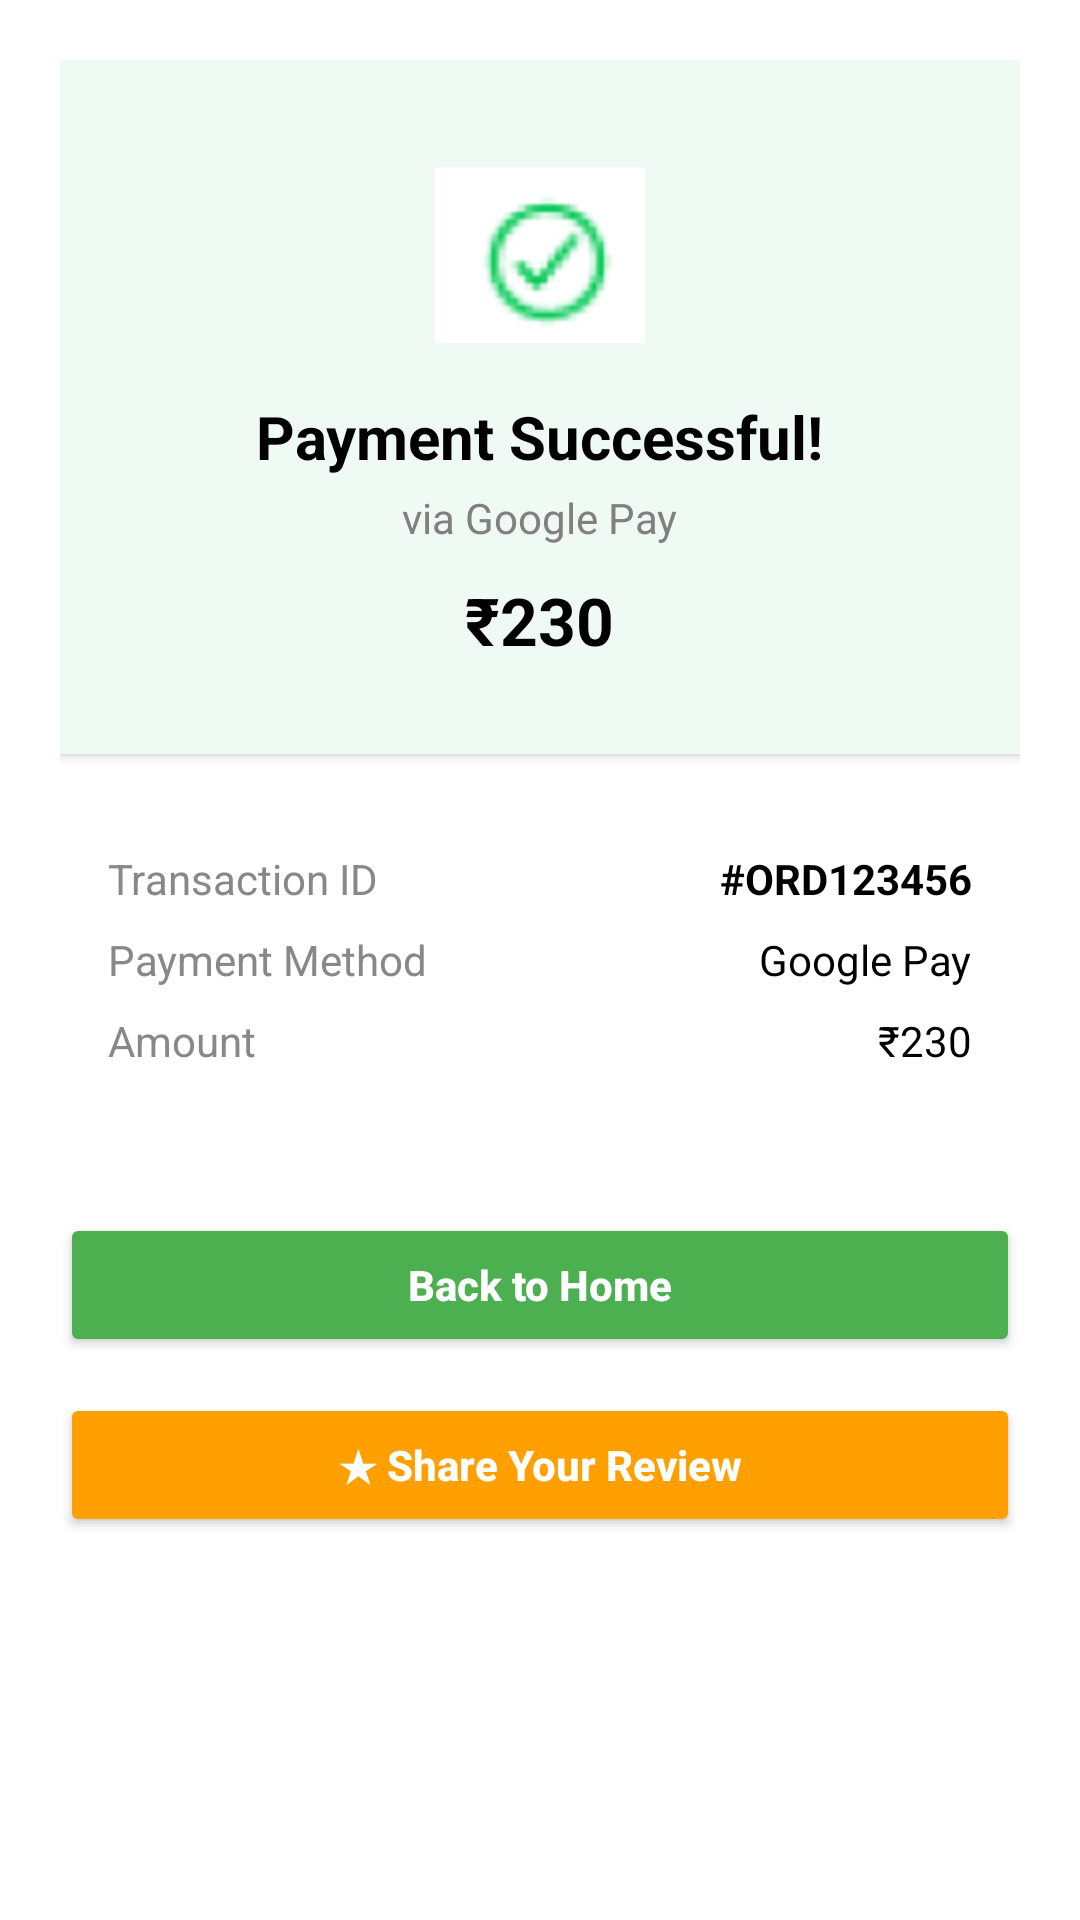

The Android layout XML behind this screen, and the referenced resources:
<!-- AndroidManifest.xml: application theme Theme.CampusBites -->
<!-- res/layout/activity_paymentsuccess1.xml -->
<?xml version="1.0" encoding="utf-8"?>
<androidx.constraintlayout.widget.ConstraintLayout
    xmlns:android="http://schemas.android.com/apk/res/android"
    xmlns:app="http://schemas.android.com/apk/res-auto"
    xmlns:tools="http://schemas.android.com/tools"
    android:id="@+id/main"
    android:layout_width="match_parent"
    android:layout_height="match_parent"
    tools:context=".paymentsuccess1"
    android:background="#FFFFFF">

    <ScrollView
        android:layout_width="match_parent"
        android:layout_height="0dp"
        android:fillViewport="true"
        app:layout_constraintTop_toTopOf="parent"
        app:layout_constraintBottom_toBottomOf="parent">

        <LinearLayout
            android:layout_width="match_parent"
            android:layout_height="wrap_content"
            android:orientation="vertical"
            android:gravity="center_horizontal"
            android:padding="20dp">

            
            <LinearLayout
                android:layout_width="match_parent"
                android:layout_height="wrap_content"
                android:orientation="vertical"
                android:gravity="center"
                android:background="#F0FAF4"
                android:paddingTop="30dp"
                android:paddingBottom="30dp"
                android:elevation="2dp"
                android:layout_marginBottom="16dp">

                <ImageView
                    android:layout_width="70dp"
                    android:layout_height="70dp"
                    android:src="@drawable/check" />

                <TextView
                    android:layout_width="wrap_content"
                    android:layout_height="wrap_content"
                    android:text="Payment Successful!"
                    android:textSize="20sp"
                    android:textColor="#000000"
                    android:textStyle="bold"
                    android:layout_marginTop="12dp" />

                <TextView
                    android:layout_width="wrap_content"
                    android:layout_height="wrap_content"
                    android:text="via Google Pay"
                    android:textColor="#808080"
                    android:textSize="14sp"
                    android:layout_marginTop="4dp" />

                <TextView
                    android:id="@+id/paidAmount"
                    android:layout_width="wrap_content"
                    android:layout_height="wrap_content"
                    android:text="₹230"
                    android:textSize="22sp"
                    android:textColor="#000000"
                    android:textStyle="bold"
                    android:layout_marginTop="10dp" />
            </LinearLayout>

            
            <LinearLayout
                android:layout_width="match_parent"
                android:layout_height="wrap_content"
                android:orientation="vertical"
                android:padding="16dp"
                android:elevation="4dp"
                android:layout_marginBottom="24dp">

                <LinearLayout
                    android:layout_width="match_parent"
                    android:layout_height="wrap_content"
                    android:orientation="horizontal"
                    android:layout_marginBottom="8dp">

                    <TextView
                        android:layout_width="0dp"
                        android:layout_height="wrap_content"
                        android:layout_weight="1"
                        android:text="Transaction ID"
                        android:textColor="#888888"
                        android:textSize="14sp" />

                    <TextView
                        android:id="@+id/orderId"
                        android:layout_width="wrap_content"
                        android:layout_height="wrap_content"
                        android:text="#ORD123456"
                        android:textStyle="bold"
                        android:textColor="#000000"
                        android:textSize="14sp" />
                </LinearLayout>

                <LinearLayout
                    android:layout_width="match_parent"
                    android:layout_height="wrap_content"
                    android:orientation="horizontal"
                    android:layout_marginBottom="8dp">

                    <TextView
                        android:layout_width="0dp"
                        android:layout_height="wrap_content"
                        android:layout_weight="1"
                        android:text="Payment Method"
                        android:textColor="#888888"
                        android:textSize="14sp" />

                    <TextView
                        android:id="@+id/paymentMethod"
                        android:layout_width="wrap_content"
                        android:layout_height="wrap_content"
                        android:text="Google Pay"
                        android:textColor="#000000"
                        android:textSize="14sp" />
                </LinearLayout>

                <LinearLayout
                    android:layout_width="match_parent"
                    android:layout_height="wrap_content"
                    android:orientation="horizontal"
                    android:layout_marginBottom="8dp">

                    <TextView
                        android:layout_width="0dp"
                        android:layout_height="wrap_content"
                        android:layout_weight="1"
                        android:text="Amount"
                        android:textColor="#888888"
                        android:textSize="14sp" />

                    <TextView
                        android:id="@+id/amount"
                        android:layout_width="wrap_content"
                        android:layout_height="wrap_content"
                        android:text="₹230"
                        android:textColor="#000000"
                        android:textSize="14sp" />
                </LinearLayout>

                <LinearLayout
                    android:layout_width="match_parent"
                    android:layout_height="wrap_content"
                    android:orientation="horizontal"/>
            </LinearLayout>



            <Button
                android:id="@+id/home"
                android:layout_width="match_parent"
                android:layout_height="wrap_content"
                android:text="Back to Home"
                android:textColor="#FFFFFF"
                android:backgroundTint="#4CAF50"
                android:layout_marginBottom="12dp"
                android:padding="12dp"
                android:textAllCaps="false"
                android:textStyle="bold" />

            <Button
                android:id="@+id/review"
                android:layout_width="match_parent"
                android:layout_height="wrap_content"
                android:text="★ Share Your Review"
                android:textColor="#FFFFFF"
                android:backgroundTint="#FFA000"
                android:padding="12dp"
                android:textAllCaps="false"
                android:textStyle="bold" />

        </LinearLayout>
    </ScrollView>
</androidx.constraintlayout.widget.ConstraintLayout>
<!-- resources referenced by this layout -->
<resources>
  <!-- drawable check: png bitmap (drawable, 2174 bytes) -->
  <style name="Theme.CampusBites" parent="Base.Theme.CampusBites" />
  <style name="Base.Theme.CampusBites" parent="Theme.Material3.DayNight.NoActionBar">
          
          
      </style>
</resources>
